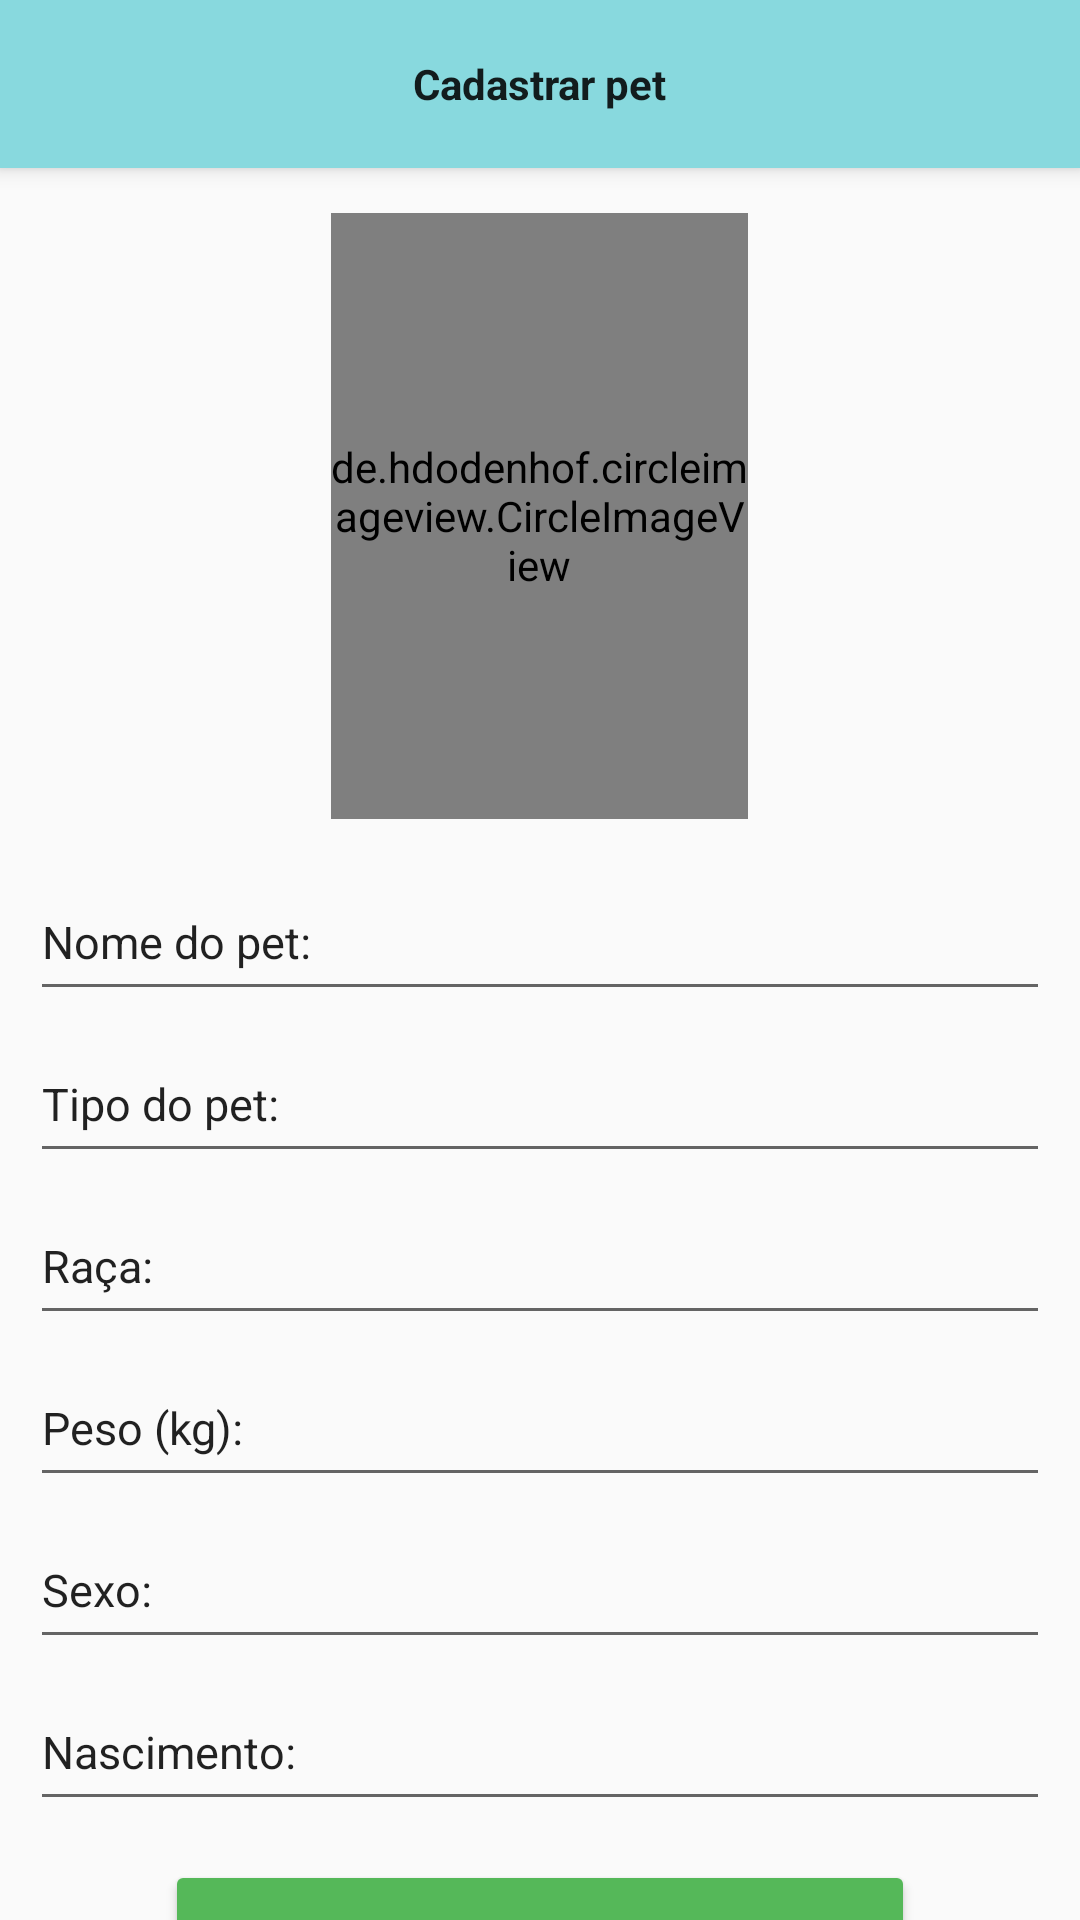

Layout XML and referenced resources for this Android screen:
<!-- AndroidManifest.xml: application theme Theme.PetShop2 -->
<!-- res/layout/activity_main3.xml -->
<?xml version="1.0" encoding="utf-8"?>
<LinearLayout xmlns:android="http://schemas.android.com/apk/res/android"
    xmlns:app="http://schemas.android.com/apk/res-auto"
    xmlns:tools="http://schemas.android.com/tools"
    android:layout_width="match_parent"
    android:layout_height="match_parent"
    android:orientation="vertical"
    tools:context=".MainActivity3">

    <android.support.v7.widget.Toolbar
        android:layout_width="match_parent"
        android:layout_height="wrap_content"
        android:background="@color/navy_blue"
        android:elevation="4dp">

        <ImageView
            android:layout_width="50dp"
            android:layout_height="25dp"
            android:src="@drawable/voltar"/>


        <TextView
            android:id="@+id/text3"
            style="@android:style/Theme.DeviceDefault.NoActionBar"
            android:layout_width="wrap_content"
            android:layout_height="wrap_content"
            android:text="@string/cadastrarpet2"
            android:layout_gravity="center"
            android:textStyle="bold"/>

    </android.support.v7.widget.Toolbar>

    <de.hdodenhof.circleimageview.CircleImageView
        android:layout_width="139dp"
        android:layout_height="202dp"
        android:layout_gravity="center_horizontal"
        android:layout_margin="15dp"
        android:src="@drawable/addmenor"
        app:civ_border_width="2dp"
        app:civ_circle_background_color="@color/rosa_pastel"
        app:layout_constraintBottom_toBottomOf="parent"
        app:layout_constraintEnd_toEndOf="parent"
        app:layout_constraintStart_toStartOf="parent"
        app:layout_constraintTop_toTopOf="parent" />

    <EditText
        android:id="@+id/text4"
        android:layout_width="match_parent"
        android:layout_marginLeft="10dp"
        android:layout_marginRight="10dp"
        android:layout_marginBottom="5dp"
        android:layout_height="49dp"
        android:textSize="15dp"
        android:text="@string/Nomepet"/>

    <EditText
        android:id="@+id/text5"
        android:layout_width="match_parent"
        android:layout_marginLeft="10dp"
        android:layout_marginRight="10dp"
        android:layout_marginBottom="5dp"
        android:layout_height="49dp"
        android:textSize="15dp"
        android:text="@string/TipoPet"/>

    <EditText
        android:id="@+id/text6"
        android:layout_width="match_parent"
        android:layout_marginLeft="10dp"
        android:layout_marginRight="10dp"
        android:layout_marginBottom="5dp"
        android:layout_height="49dp"
        android:textSize="15dp"
        android:text="@string/Raça"/>

    <EditText
        android:id="@+id/text7"
        android:layout_marginLeft="10dp"
        android:layout_marginRight="10dp"
        android:layout_marginBottom="5dp"
        android:layout_width="match_parent"
        android:layout_height="49dp"
        android:textSize="15dp"
        android:text="@string/Peso"/>

    <EditText
        android:id="@+id/text8"
        android:layout_marginLeft="10dp"
        android:layout_marginRight="10dp"
        android:layout_marginBottom="5dp"
        android:layout_width="match_parent"
        android:layout_height="49dp"
        android:textSize="15dp"
        android:text="@string/Sexo"/>

    <EditText
        android:id="@+id/text9"
        android:layout_marginLeft="10dp"
        android:layout_marginRight="10dp"
        android:layout_marginBottom="5dp"
        android:layout_width="match_parent"
        android:layout_height="49dp"
        android:textSize="15dp"
        android:text="@string/dataNasc"/>

    <Button
        android:id="@+id/button3"
        android:layout_width="250dp"
        android:layout_height="75dp"
        android:layout_gravity="center"
        android:layout_marginTop="8dp"
        android:backgroundTint="#55B859"
        android:text="@string/btn3"
        android:textColor="@color/white"
        android:textStyle="bold"
        app:layout_constraintBottom_toBottomOf="parent"
        app:layout_constraintEnd_toEndOf="parent"
        app:layout_constraintHorizontal_bias="0.509"
        app:layout_constraintStart_toStartOf="parent"
        app:layout_constraintTop_toTopOf="parent"
        app:layout_constraintVertical_bias="0.196" />


</LinearLayout>
<!-- resources referenced by this layout -->
<resources>
  <color name="navy_blue">#88D9DE</color>
  <color name="rosa_pastel">#FFDFEE</color>
  <color name="white">#FFFFFFFF</color>
  <string name="Nomepet">Nome do pet: </string>
  <string name="Peso">Peso (kg): </string>
  <string name="Sexo">Sexo: </string>
  <string name="TipoPet">Tipo do pet: </string>
  <string name="btn3">CADASTRE</string>
  <string name="cadastrarpet2">Cadastrar pet</string>
  <string name="dataNasc">Nascimento: </string>
  <style name="Theme.PetShop2" parent="Theme.AppCompat.Light.NoActionBar">
          
          <item name="colorPrimary">@color/purple_500</item>
          <item name="colorPrimaryDark">@color/navy_blue</item>
          <item name="colorAccent">@color/teal_200</item>
          
      </style>
  <color name="purple_500">#FF6200EE</color>
  <color name="teal_200">#FF03DAC5</color>
</resources>
